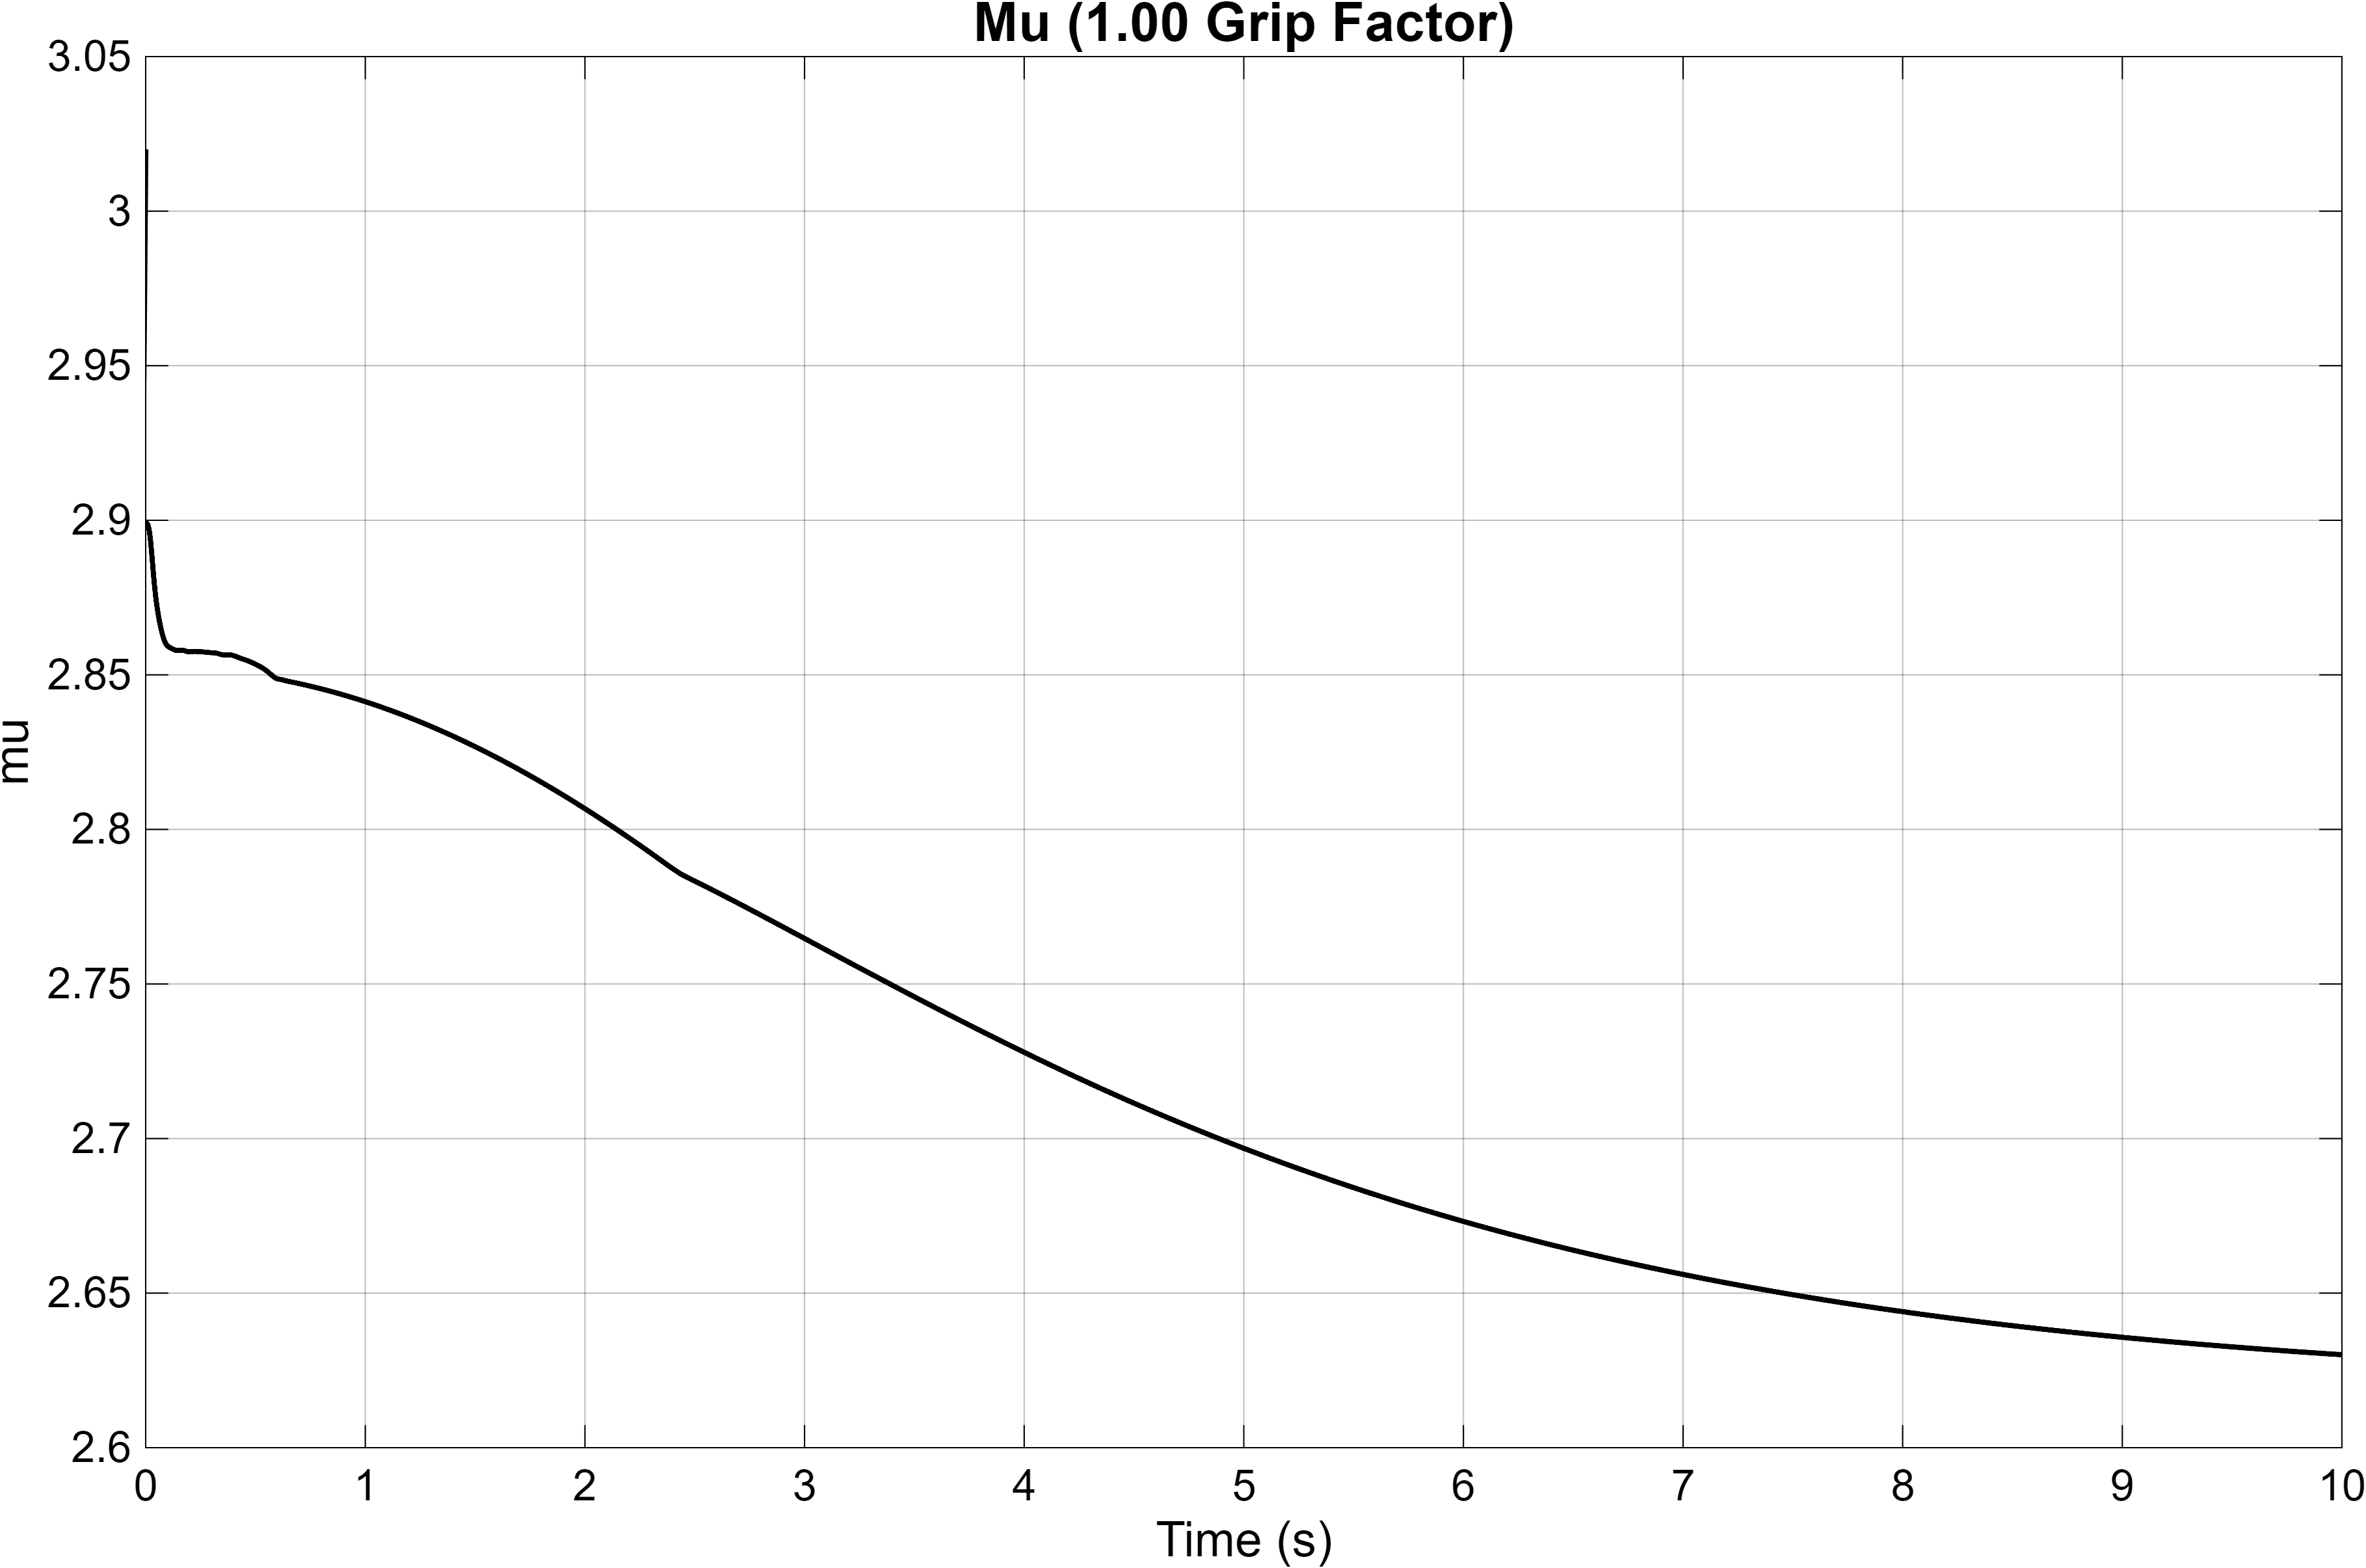

Source data for this figure (header and first rows):
Time_s, Mu
0, 3.02
3.15544362088405e-30, 2.899
1.953125e-06, 2.899
3.90625e-06, 2.899
6.89606615957186e-06, 2.899
9.91571597997524e-06, 2.899
1.29941659168798e-05, 2.899
1.61328282449767e-05, 2.899
1.93341349730872e-05, 2.899
2.26006315343296e-05, 2.899
2.59350173116767e-05, 2.899
2.93401573225245e-05, 2.899
3.28190961697536e-05, 2.899
3.63750734321861e-05, 2.899
4.00115407171104e-05, 2.899
4.37321805945474e-05, 2.899
4.75409276625099e-05, 2.899
5.14419920391117e-05, 2.899
5.54398856239242e-05, 2.899
5.95394515223186e-05, 2.899
6.3745897103907e-05, 2.899
6.80648312386024e-05, 2.899
7.25023063589563e-05, 2.899
7.70648661115219e-05, 2.899
8.17595995069116e-05, 2.899
8.65942026504163e-05, 2.899
9.157704935823e-05, 2.899
9.67172722174469e-05, 2.899
0.000102, 2.899
0.0001075, 2.899
0.0001132, 2.899
0.0001191, 2.899
0.0001252, 2.899
0.0001315, 2.899
0.0001381, 2.899
0.0001449, 2.899
0.0001521, 2.899
0.0001596, 2.899
0.0001674, 2.899
0.0001756, 2.899
0.0001842, 2.899
0.0001933, 2.899
0.0002029, 2.899
0.0002131, 2.899
0.0002239, 2.899
0.0002355, 2.899
0.0002479, 2.899
0.0002612, 2.899
0.0002756, 2.899
0.0002912, 2.899
0.0003084, 2.899
0.0003273, 2.899
0.0003483, 2.899
0.000372, 2.899
0.000399, 2.899
0.0004303, 2.899
0.0004672, 2.899
0.0005119, 2.899
0.0005678, 2.899
0.0006404, 2.899
... 17,315 more rows
